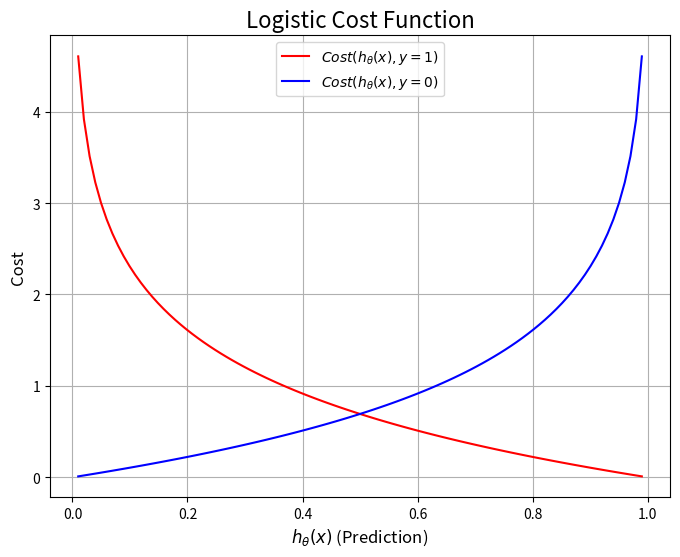

This figure's Python source:
# 导入所需库
import numpy as np
import matplotlib.pyplot as plt

# 定义逻辑代价函数的两个部分
def cost_1(h):
    return -np.log(h)

def cost_0(h):
    return -np.log(1 - h)

# 生成 h 值的范围 (避免 0 和 1)
h_vals = np.linspace(0.01, 0.99, 100)

# 计算代价函数
cost_when_y_is_1 = cost_1(h_vals)
cost_when_y_is_0 = cost_0(h_vals)

# 绘制逻辑代价函数的图像
plt.figure(figsize=(8, 6))
plt.plot(h_vals, cost_when_y_is_1, label='$Cost(h_\\theta(x), y=1)$', color='red')
plt.plot(h_vals, cost_when_y_is_0, label='$Cost(h_\\theta(x), y=0)$', color='blue')
plt.title('Logistic Cost Function', fontsize=16)
plt.xlabel('$h_\\theta(x)$ (Prediction)', fontsize=12)
plt.ylabel('Cost', fontsize=12)
plt.grid(True)
plt.legend()
plt.show()
